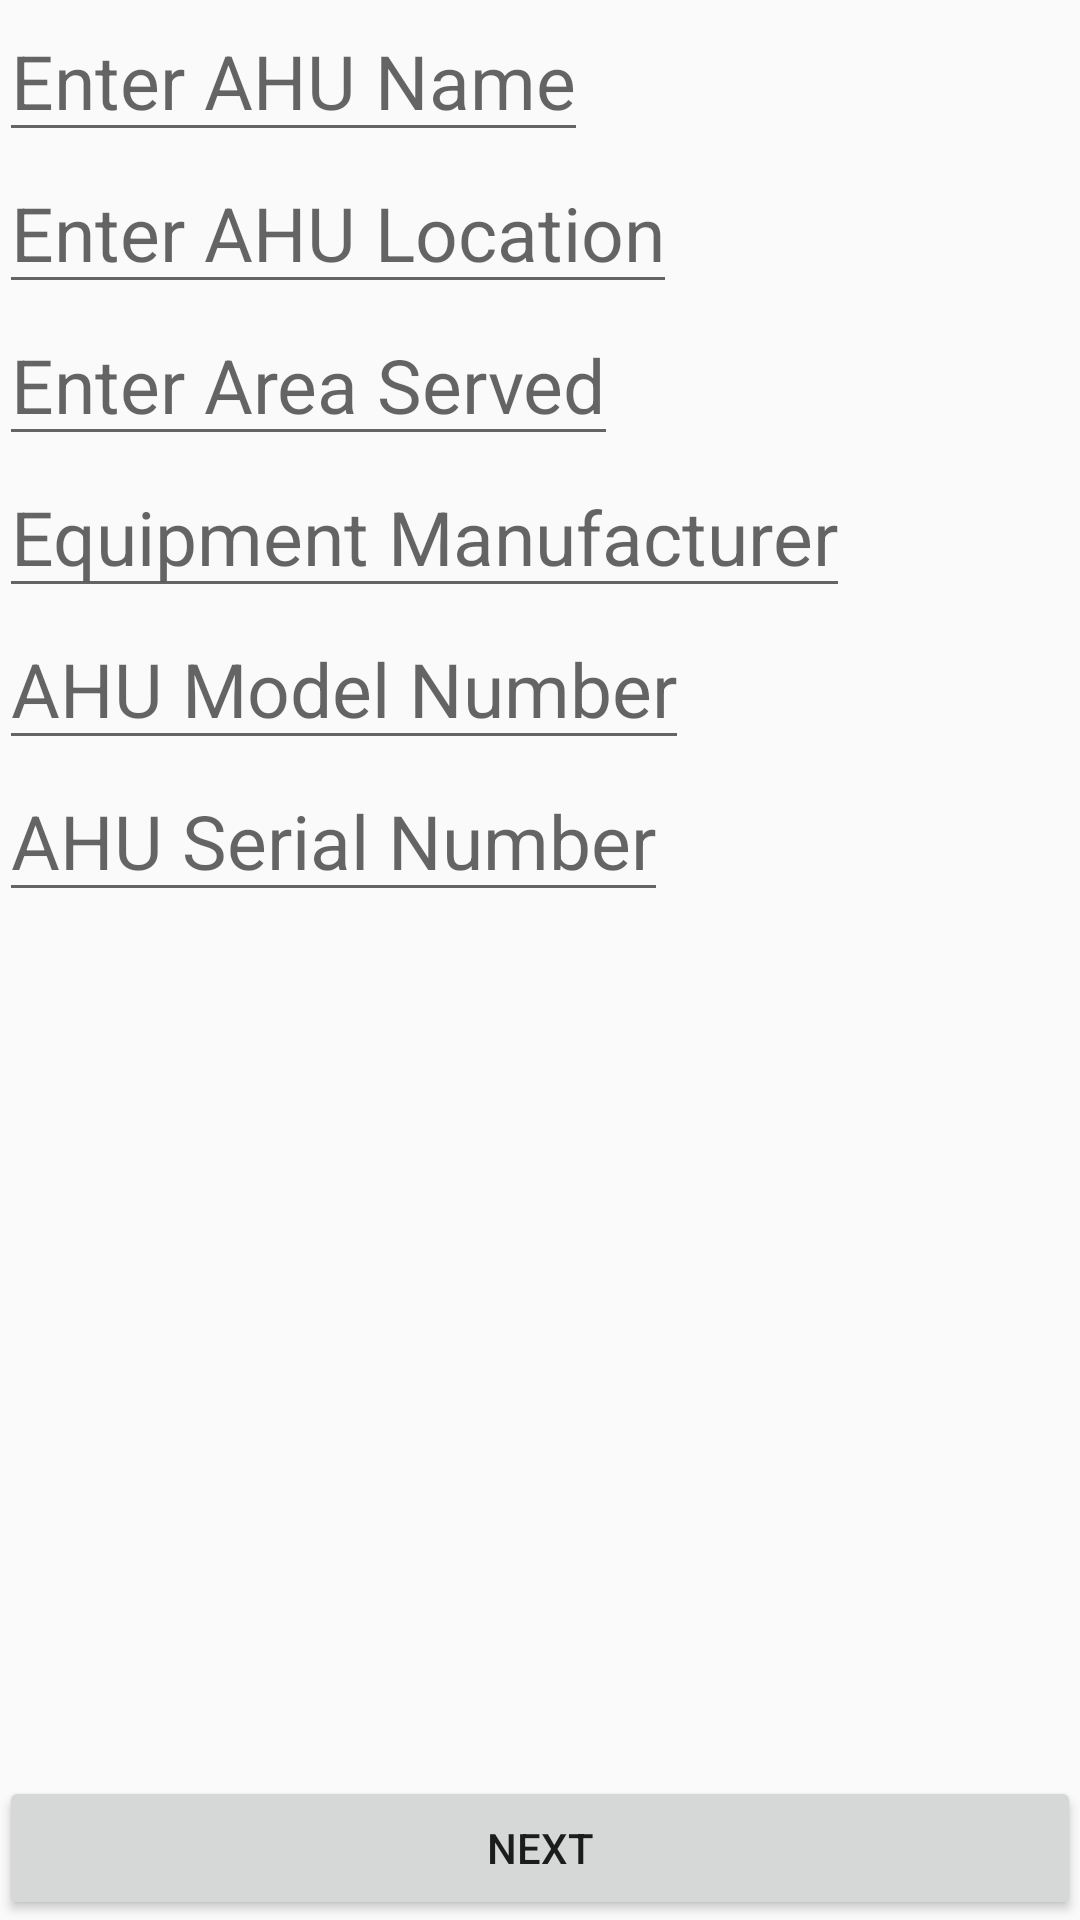

Produce the Android XML layout that renders to this screen, including the resource entries it uses.
<!-- AndroidManifest.xml: application theme AAIMaterialTheme -->
<!-- res/layout/activity_add_ahu.xml -->
<RelativeLayout xmlns:android="http://schemas.android.com/apk/res/android"
    xmlns:tools="http://schemas.android.com/tools" android:layout_width="match_parent"
    android:layout_height="match_parent" android:paddingLeft="@dimen/activity_horizontal_margin"
    android:paddingRight="@dimen/activity_horizontal_margin"
    android:paddingTop="@dimen/activity_vertical_margin"
    android:paddingBottom="@dimen/activity_vertical_margin"
    tools:context=".ui.addAHU"
    style="@style/Base.TextAppearance.AppCompat.Title"
    android:id="@+id/blankLO"
    android:contextClickable="false">

    <EditText
        android:layout_width="wrap_content"
        android:layout_height="wrap_content"
        android:id="@+id/txtAddAHU"
        android:layout_alignParentTop="true"
        android:layout_alignParentLeft="true"
        android:layout_alignParentStart="true"
        android:hint="Enter AHU Name"
        android:textSize="25dp" />

    <EditText
        android:layout_width="wrap_content"
        android:layout_height="wrap_content"
        android:id="@+id/txtServes"
        android:hint="Enter Area Served"
        android:layout_below="@+id/txtLocation"
        android:layout_alignParentLeft="true"
        android:layout_alignParentStart="true"
        android:textSize="25dp" />

    <EditText
        android:layout_width="wrap_content"
        android:layout_height="wrap_content"
        android:id="@+id/txtLocation"
        android:hint="Enter AHU Location"
        android:layout_below="@+id/txtAddAHU"
        android:layout_alignParentLeft="true"
        android:layout_alignParentStart="true"
        android:textSize="25dp" />

    <EditText
        android:layout_width="wrap_content"
        android:layout_height="wrap_content"
        android:id="@+id/txtModel"
        android:hint="AHU Model Number"
        android:layout_below="@+id/txtManu"
        android:layout_alignParentLeft="true"
        android:layout_alignParentStart="true"
        android:textSize="25dp" />

    <EditText
        android:layout_width="wrap_content"
        android:layout_height="wrap_content"
        android:id="@+id/txtSerial"
        android:layout_below="@+id/txtModel"
        android:layout_alignParentLeft="true"
        android:layout_alignParentStart="true"
        android:hint="AHU Serial Number"
        android:textSize="25dp" />

    <EditText
        android:layout_width="wrap_content"
        android:layout_height="wrap_content"
        android:id="@+id/txtManu"
        android:hint="Equipment Manufacturer"
        android:layout_below="@+id/txtServes"
        android:layout_alignParentLeft="true"
        android:layout_alignParentStart="true"
        android:textSize="25dp" />

    <Button
        android:layout_width="wrap_content"
        android:layout_height="wrap_content"
        android:text="Next"
        android:id="@+id/btnAHUSpec"
        android:layout_alignParentBottom="true"
        android:layout_alignParentRight="true"
        android:layout_alignParentEnd="true"
        android:gravity="center_vertical|center_horizontal"
        android:layout_alignParentLeft="true"
        android:layout_alignParentStart="true" />

</RelativeLayout>
<!-- resources referenced by this layout -->
<resources>
  <style name="AAIMaterialTheme" parent="AAIMaterialTheme.Base">
  
      </style>
  <style name="AAIMaterialTheme.Base" parent="Theme.AppCompat.Light.NoActionBar">
          <item name="windowNoTitle">true</item>
          <item name="windowActionBar">true</item>
          <item name="android:actionBarStyle">@style/materialActionBar</item>
          <item name="colorPrimary">@color/colorPrimary</item>
          <item name="colorPrimaryDark">@color/colorPrimaryDark</item>
          <item name="colorAccent">@color/colorAccent</item>
  
  
      </style>
  <style name="materialActionBar" parent="android:Widget.ActionBar">
          <item name="android:icon">@android:color/transparent</item>
          <item name="drawerArrowStyle">@style/AAIMaterialTheme.DrawerArrowToggle</item>
      </style>
  <color name="colorPrimary">#4EA1FF</color>
  <color name="colorPrimaryDark">#2369FF</color>
  <color name="colorAccent">#408FB7</color>
  <style name="AAIMaterialTheme.DrawerArrowToggle" parent="Base.Widget.AppCompat.DrawerArrowToggle">
          <item name="color">@android:color/white</item>
      </style>
</resources>
